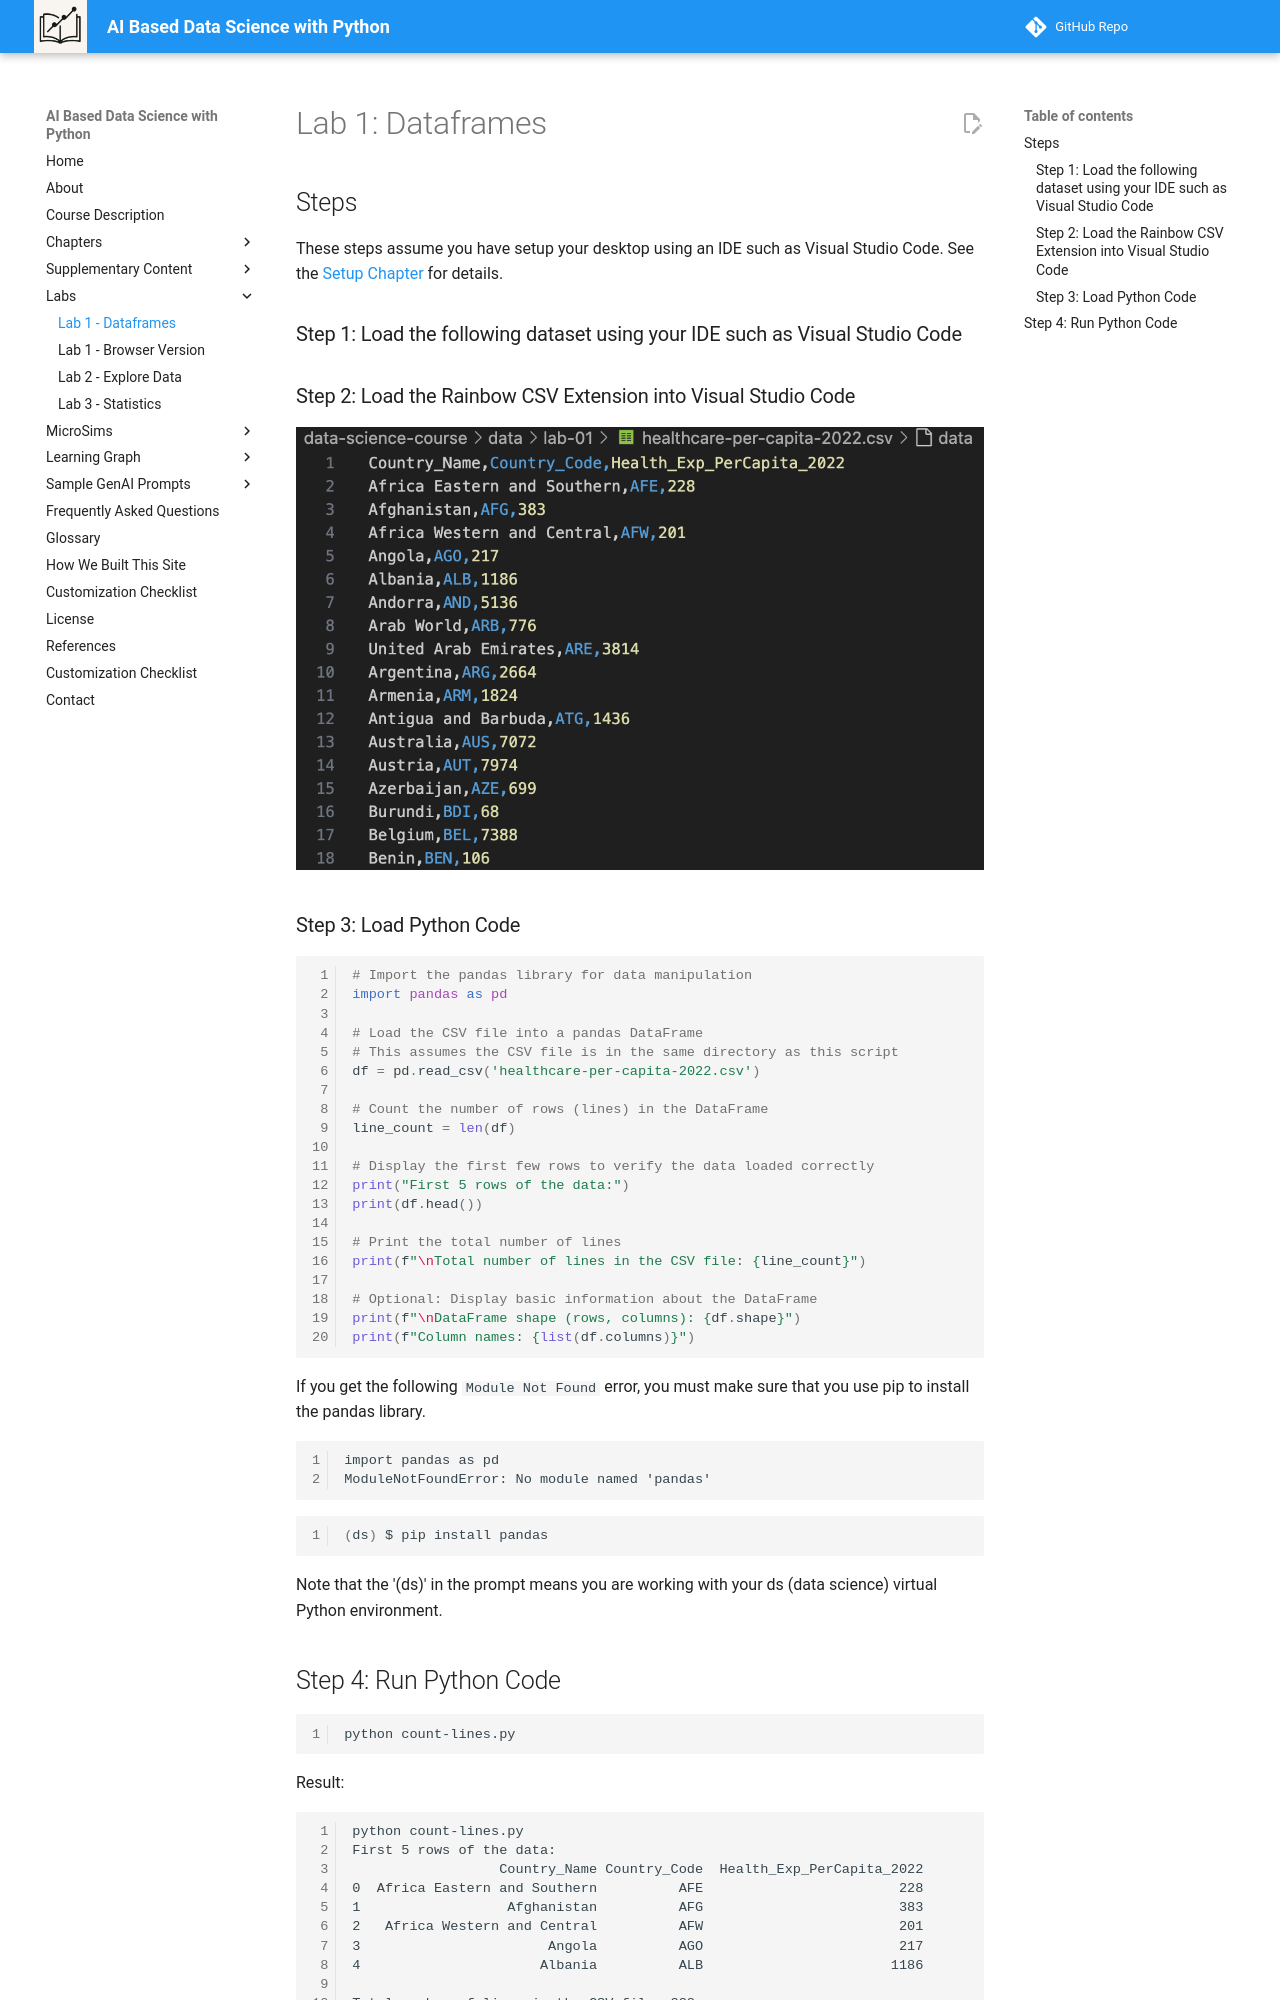

repository: dmccreary/data-science-course · page: labs/01-dataframe/index.html · generator: mkdocs

# Lab 1: Dataframes

## Steps

These steps assume you have setup your desktop using an IDE such as Visual Studio Code.
See the [Setup Chapter](../chapters/00-setup/index.md) for details.

### Step 1: Load the following dataset using your IDE such as Visual Studio Code


### Step 2: Load the Rainbow CSV Extension into Visual Studio Code

![](csv-file-view.png)

### Step 3: Load Python Code

```python
# Import the pandas library for data manipulation
import pandas as pd

# Load the CSV file into a pandas DataFrame
# This assumes the CSV file is in the same directory as this script
df = pd.read_csv('healthcare-per-capita-2022.csv')

# Count the number of rows (lines) in the DataFrame
line_count = len(df)

# Display the first few rows to verify the data loaded correctly
print("First 5 rows of the data:")
print(df.head())

# Print the total number of lines
print(f"\nTotal number of lines in the CSV file: {line_count}")

# Optional: Display basic information about the DataFrame
print(f"\nDataFrame shape (rows, columns): {df.shape}")
print(f"Column names: {list(df.columns)}")
```

If you get the following `Module Not Found` error, you must make sure that you use pip to install the pandas library.

```
import pandas as pd
ModuleNotFoundError: No module named 'pandas'
```

```sh
(ds) $ pip install pandas
```

Note that the '(ds)' in the prompt means you are working with your ds (data science) virtual Python environment.
